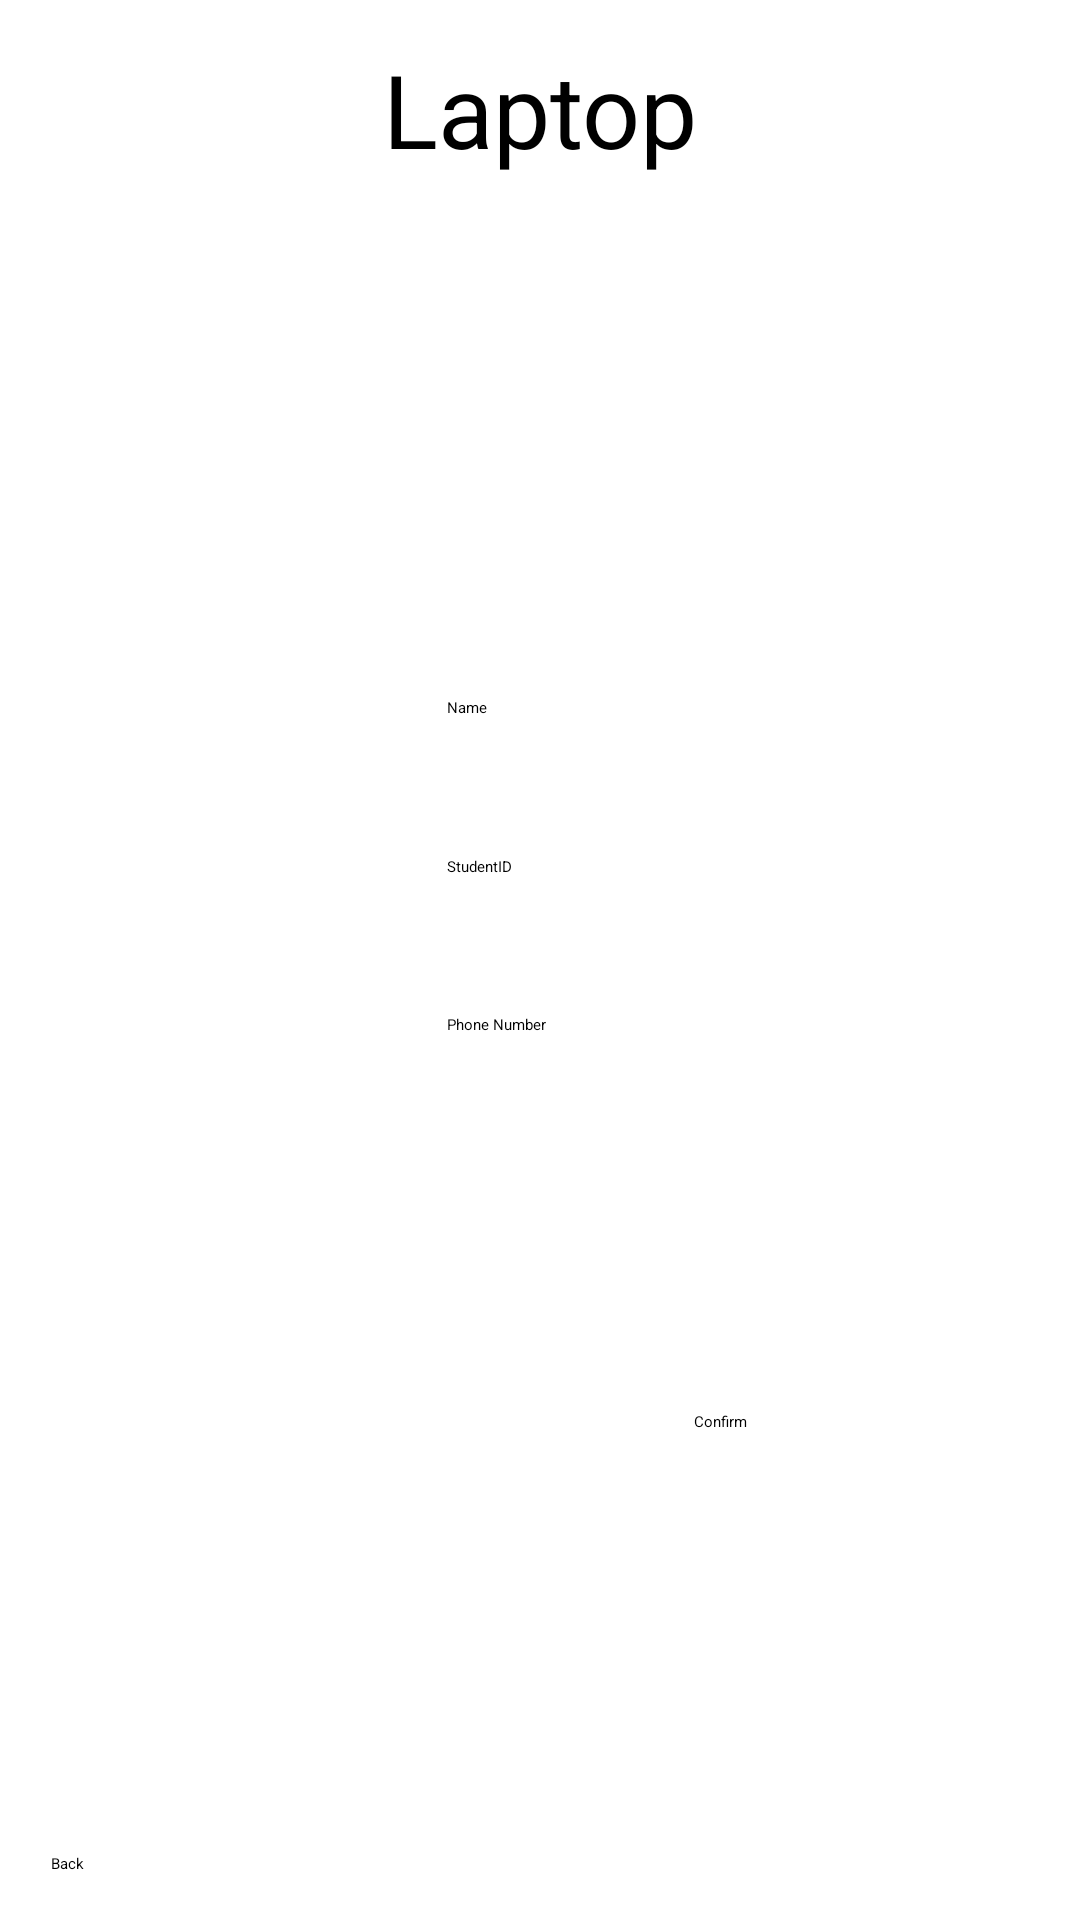

Write the Android layout XML for this screen, with the resource values it uses.
<!-- AndroidManifest.xml: application theme Theme.Cpe -->
<!-- res/layout/activity_yurm_laptop.xml -->
<?xml version="1.0" encoding="utf-8"?>
<androidx.constraintlayout.widget.ConstraintLayout xmlns:android="http://schemas.android.com/apk/res/android"
    xmlns:app="http://schemas.android.com/apk/res-auto"
    xmlns:tools="http://schemas.android.com/tools"
    android:id="@+id/main"
    android:layout_width="match_parent"
    android:layout_height="match_parent"
    tools:context=".YurmLaptopActivity">

    <Button
        android:id="@+id/button6"
        android:layout_width="wrap_content"
        android:layout_height="wrap_content"
        android:text="Back"
        app:layout_constraintBottom_toBottomOf="parent"
        app:layout_constraintEnd_toEndOf="parent"
        app:layout_constraintHorizontal_bias="0.049"
        app:layout_constraintStart_toStartOf="parent"
        app:layout_constraintTop_toTopOf="parent"
        app:layout_constraintVertical_bias="0.976" />

    <Button
        android:id="@+id/button7"
        android:layout_width="wrap_content"
        android:layout_height="wrap_content"
        android:text="Confirm"
        app:layout_constraintBottom_toBottomOf="parent"
        app:layout_constraintEnd_toEndOf="parent"
        app:layout_constraintHorizontal_bias="0.676"
        app:layout_constraintStart_toStartOf="parent"
        app:layout_constraintTop_toTopOf="parent"
        app:layout_constraintVertical_bias="0.743" />

    <TextView
        android:id="@+id/textView18"
        android:layout_width="wrap_content"
        android:layout_height="wrap_content"
        android:textSize="20sp"
        app:layout_constraintBottom_toBottomOf="parent"
        app:layout_constraintStart_toStartOf="parent"
        app:layout_constraintTop_toTopOf="parent"
        app:layout_constraintVertical_bias="0.832" />

    <ImageButton
        android:id="@+id/imageButton8"
        android:layout_width="145dp"
        android:layout_height="137dp"
        app:layout_constraintBottom_toBottomOf="parent"
        app:layout_constraintEnd_toEndOf="parent"
        app:layout_constraintStart_toStartOf="parent"
        app:layout_constraintTop_toTopOf="parent"
        app:layout_constraintVertical_bias="0.168"
        app:srcCompat="@android:drawable/ic_menu_gallery" />

    <TextView
        android:id="@+id/textView14"
        android:layout_width="wrap_content"
        android:layout_height="wrap_content"
        android:text="Laptop"
        android:textSize="34sp"
        app:layout_constraintBottom_toBottomOf="parent"
        app:layout_constraintEnd_toEndOf="parent"
        app:layout_constraintStart_toStartOf="parent"
        app:layout_constraintTop_toTopOf="parent"
        app:layout_constraintVertical_bias="0.023" />

    <Spinner
        android:id="@+id/spinner"
        android:layout_width="210dp"
        android:layout_height="44dp"
        app:layout_constraintBottom_toBottomOf="parent"
        app:layout_constraintEnd_toEndOf="parent"
        app:layout_constraintHorizontal_bias="0.497"
        app:layout_constraintStart_toStartOf="parent"
        app:layout_constraintTop_toTopOf="parent"
        app:layout_constraintVertical_bias="0.627" />

    <EditText
        android:id="@+id/editTextText"
        android:layout_width="wrap_content"
        android:layout_height="wrap_content"
        android:ems="10"
        android:inputType="text"
        android:text="์Name"
        app:layout_constraintBottom_toBottomOf="parent"
        app:layout_constraintEnd_toEndOf="parent"
        app:layout_constraintHorizontal_bias="0.497"
        app:layout_constraintStart_toStartOf="parent"
        app:layout_constraintTop_toTopOf="parent"
        app:layout_constraintVertical_bias="0.367" />

    <EditText
        android:id="@+id/editTextText2"
        android:layout_width="wrap_content"
        android:layout_height="wrap_content"
        android:ems="10"
        android:inputType="text"
        android:text="StudentID"
        app:layout_constraintBottom_toBottomOf="parent"
        app:layout_constraintEnd_toEndOf="parent"
        app:layout_constraintHorizontal_bias="0.497"
        app:layout_constraintStart_toStartOf="parent"
        app:layout_constraintTop_toTopOf="parent"
        app:layout_constraintVertical_bias="0.451" />

    <EditText
        android:id="@+id/editTextText3"
        android:layout_width="wrap_content"
        android:layout_height="wrap_content"
        android:ems="10"
        android:inputType="text"
        android:text="Phone Number"
        app:layout_constraintBottom_toBottomOf="parent"
        app:layout_constraintEnd_toEndOf="parent"
        app:layout_constraintHorizontal_bias="0.497"
        app:layout_constraintStart_toStartOf="parent"
        app:layout_constraintTop_toTopOf="parent"
        app:layout_constraintVertical_bias="0.534" />

    <TextView
        android:id="@+id/textView20"
        android:layout_width="wrap_content"
        android:layout_height="wrap_content"
        app:layout_constraintBottom_toBottomOf="parent"
        app:layout_constraintEnd_toEndOf="parent"
        app:layout_constraintHorizontal_bias="0.498"
        app:layout_constraintStart_toStartOf="parent"
        app:layout_constraintTop_toTopOf="parent"
        app:layout_constraintVertical_bias="0.834" />
</androidx.constraintlayout.widget.ConstraintLayout>
<!-- resources referenced by this layout -->
<resources>

</resources>
